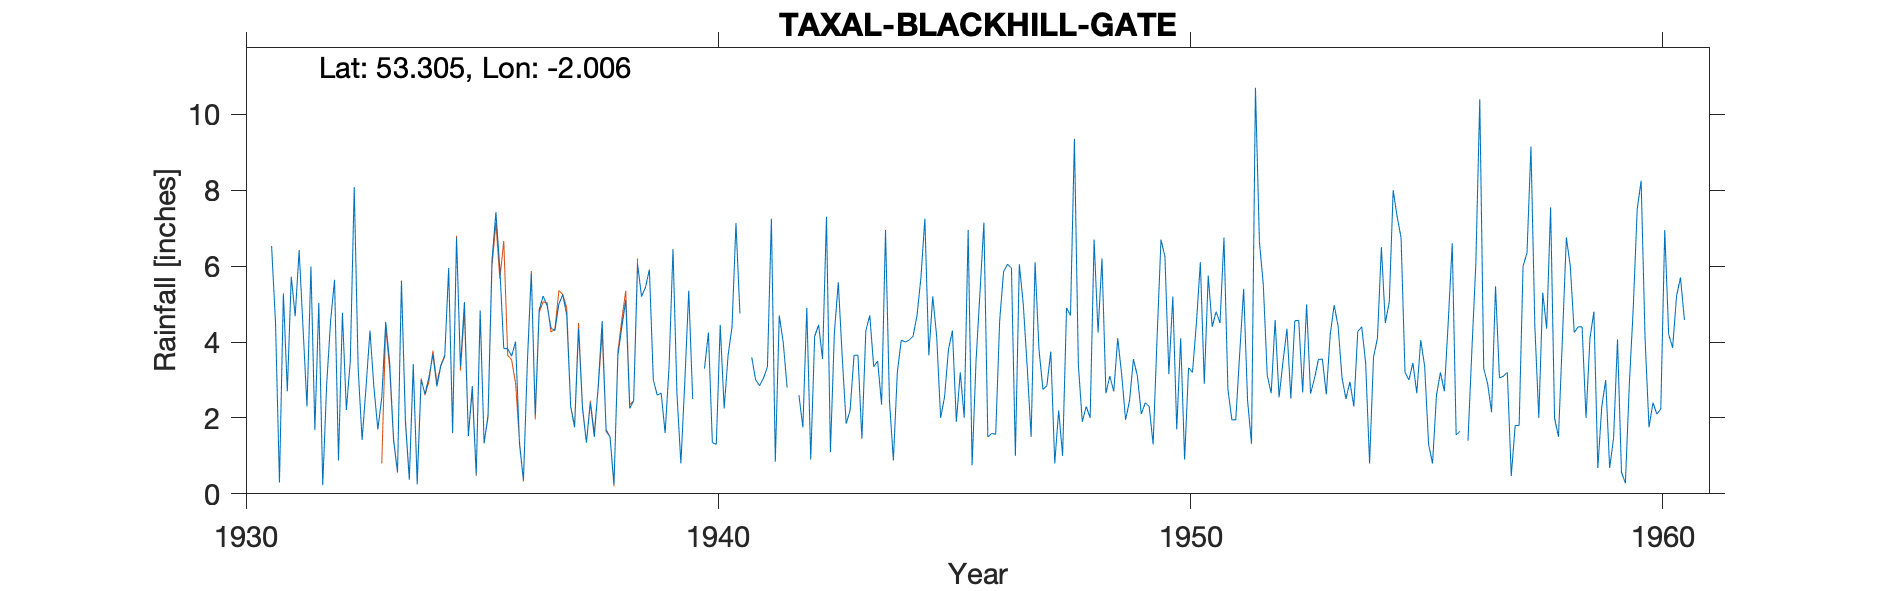

Source data for this figure (header and first rows):
TAXAL-BLACKHILL-GATE-NO1-A, , , , , , , , , , , , , , , , , , , , , , , 
Grid ref, SJ997787, Long, -2.006, Lat, 53.31, Elevation, 1190, ft., , , , , , , , , , , , , , , 
Station no, 2643/6/1/3, , , , , , , , , , , , , , , , , , , , , , 
, 1931, 1932, 1933, 1934, 1935, 1936, 1937, 1938, 1939, 1940, 1941, 1942, 1943, 1944, 1945, 1946, 1947, 1948, 1949, 1950, 1951, 1952, 1953
January, 6.53, 5.03, 2.81, 3.42, 3.35, 3.82, 4.3, 4.55, 5.91, , , , 5.57, 6.95, 5.2, 5.3, 3.35, 9.35, 3.15, 3.15, 4.8, 5.5, 2.64
February, 4.5, 0.23, 4.3, 0.25, 5.05, 3.63, 5, 1.65, 3, , , , 3.6, 2.45, 4.15, 7.15, 1.5, 3.4, 1.95, 5.2, 4.5, 3.12, 3.04
March, 0.3, 2.88, 2.81, 3, 1.52, 4.01, 5.25, 1.5, 2.6, 3.3, 3.6, 2.6, 1.85, 0.88, 2, 1.5, 6.1, 1.9, 2.45, 1.7, 6.75, 2.65, 3.54
April, 5.28, 4.56, 1.7, 2.63, 2.84, 1.3, 4.7, 0.25, 2.65, 4.25, 3, 1.75, 2.2, 3.2, 2.55, 1.59, 3.8, 2.3, 3.55, 4.1, 2.76, 4.58, 3.55
May, 2.7, 5.64, 2.53, 3.08, 0.5, 0.37, 2.3, 3.65, 1.6, 1.35, 2.85, 4.9, 3.65, 4.05, 3.8, 1.57, 2.75, 2, 3.1, 0.9, 1.95, 2.54, 2.62
June, 5.72, 0.88, 4.53, 3.67, 4.83, 3.47, 1.75, 4.4, 3.35, 1.3, 3.05, 0.9, 3.65, 4, 4.3, 4.55, 2.85, 6.7, 2.1, 3.32, 1.95, 3.48, 4.2
July, 4.68, 4.77, 3.47, 2.83, 1.33, 5.82, 4.35, 5.1, 6.45, 4.45, 3.35, 4.15, 1.45, 4.05, 1.9, 5.85, 3.75, 4.25, 2.4, 3.2, 3.7, 4.35, 4.97
August, 6.42, 2.21, 1.44, 3.37, 2.07, 2.08, 2.25, 2.25, 2.65, 2.25, 7.25, 4.45, 4.3, 4.15, 3.2, 6.05, 0.8, 6.2, 2.3, 4.5, 5.4, 2.51, 4.42
September, 4.35, 3.5, 0.57, 3.62, 6.14, 4.85, 1.35, 2.45, 0.8, 3.65, 0.85, 3.55, 4.7, 4.7, 2, 5.95, 2.2, 2.65, 1.3, 6.1, 2.45, 4.56, 3.05
October, 2.3, 8.08, 5.61, 5.95, 7.42, 5.21, 2.4, 6.05, 2.95, 4.4, 4.7, 7.3, 3.35, 5.7, 6.95, 1, 1, 3.1, 4.1, 2.9, 1.32, 4.57, 2.5
November, 5.99, 3.3, 1.9, 1.6, 5.93, 4.96, 1.5, 5.2, 5.35, 7.13, 4, 1.1, 3.5, 7.25, 0.75, 6.05, 4.9, 2.7, 6.7, 5.75, 10.7, 2.67, 2.95
December, 1.68, 1.42, 0.37, 6.75, 3.83, 4.37, 2.85, 5.44, 2.5, 4.75, 2.8, 4.23, 2.35, 3.65, 3.5, 5, 4.7, 4.1, 6.25, 4.4, 6.65, 4.99, 2.3
Total, 50.45, 42.5, 32.04, 40.17, 44.81, 43.89, 38, 42.49, 39.81, , , , 40.17, 51.03, 40.3, 51.56, 37.7, 48.65, 39.35, 45.22, 52.93, 45.52, 39.78
MIDAS src_id 11861 BLACKHILLGATE Start 1…, , , , , , , , , , , , , , , , , , , , , , , 
NGR is from the 1950s records and is nea…, , , , , , , , , , , , , , , , , , , , , , , 
